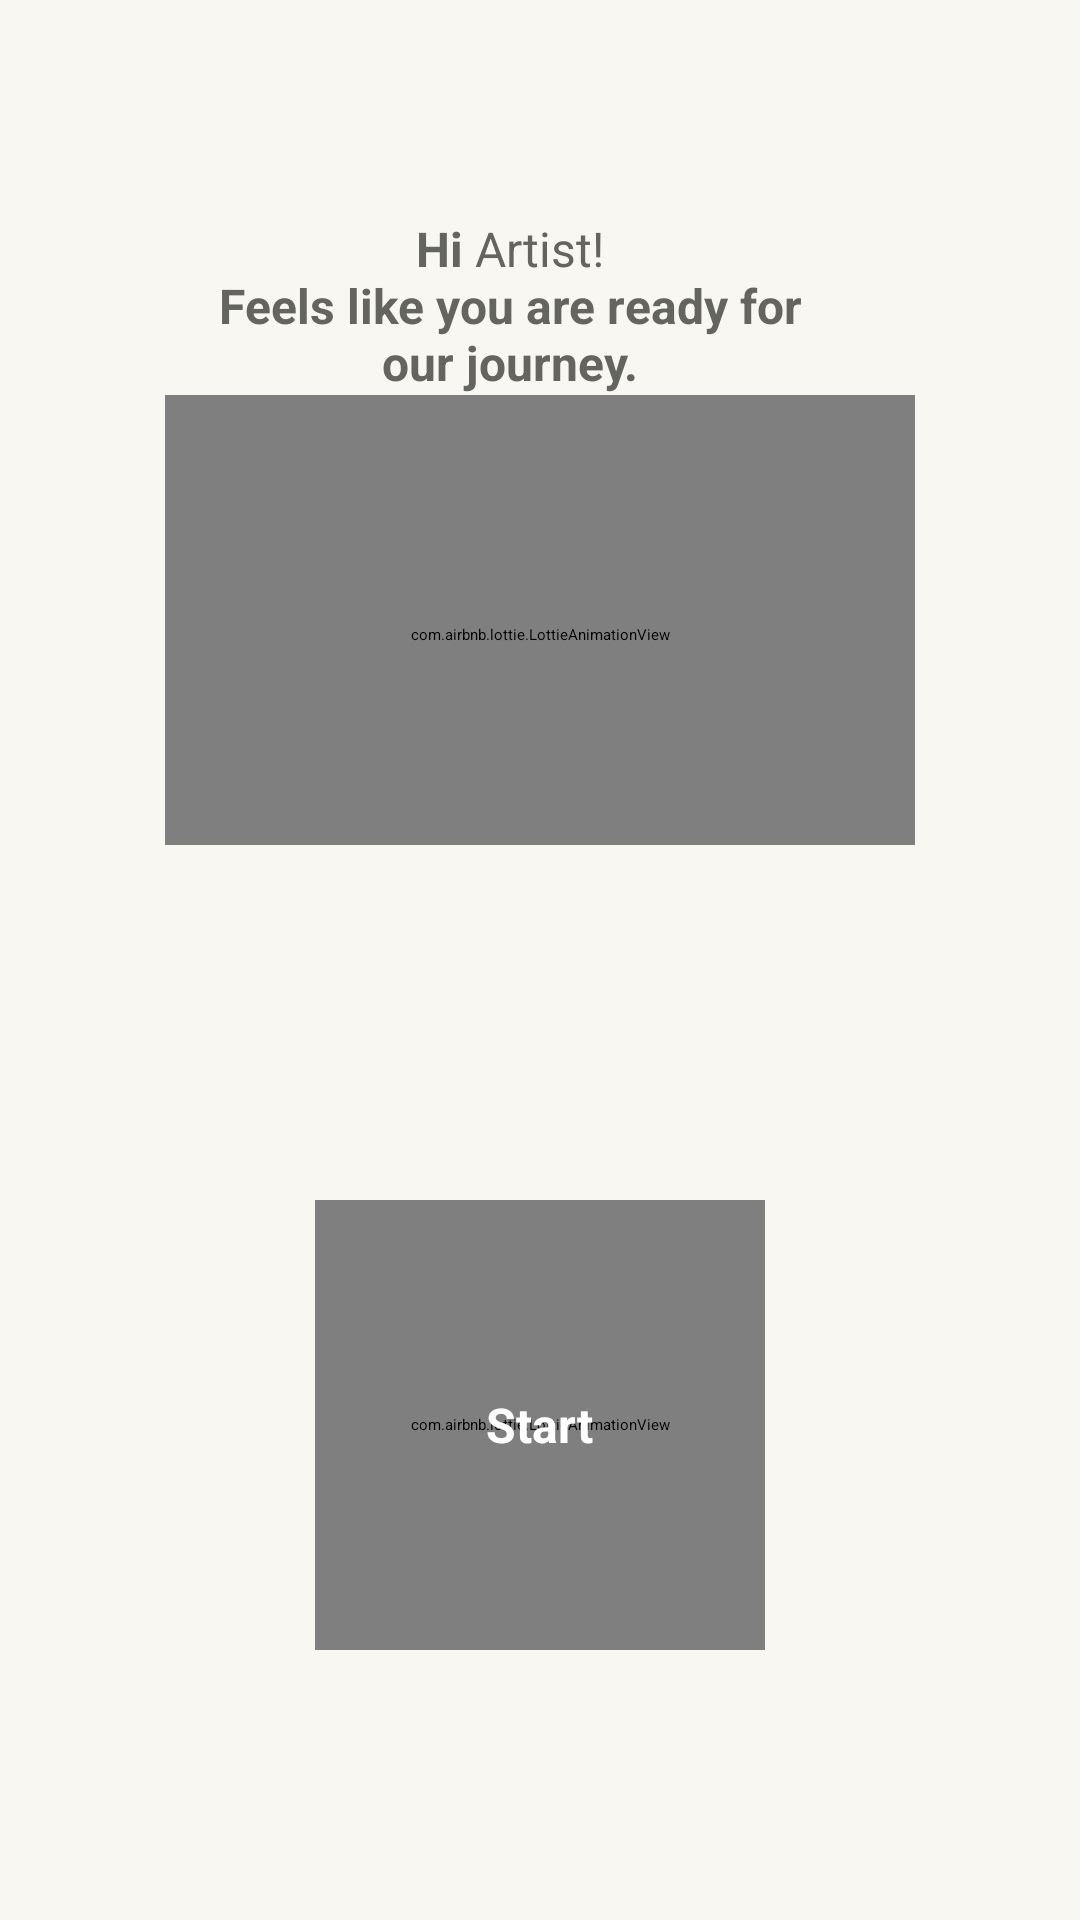

The Android layout XML behind this screen, and the referenced resources:
<!-- AndroidManifest.xml: application theme Theme.CS361_Project_G11 -->
<!-- res/layout/activity_main.xml -->
<?xml version="1.0" encoding="utf-8"?>

<androidx.constraintlayout.widget.ConstraintLayout xmlns:android="http://schemas.android.com/apk/res/android"
    xmlns:app="http://schemas.android.com/apk/res-auto"
    xmlns:tools="http://schemas.android.com/tools"
    android:layout_width="match_parent"
    android:layout_height="match_parent"
    android:background="@color/bg"
    tools:context=".MainActivity">

    <TextView
        android:id="@+id/greeting"
        android:layout_width="wrap_content"
        android:layout_height="wrap_content"
        android:text="@string/greeting"
        android:textAlignment="center"
        android:paddingTop="72dp"
        android:textSize="16dp"
        android:textColor="@color/text"
        app:layout_constraintEnd_toEndOf="parent"
        app:layout_constraintHorizontal_bias="0.441"
        app:layout_constraintStart_toStartOf="parent"
        app:layout_constraintTop_toTopOf="parent" />

    <ImageView
        android:id="@+id/imageView"
        android:layout_width="250dp"
        android:layout_height="250dp"
        android:paddingTop="30dp"
        app:layout_constraintEnd_toEndOf="parent"
        app:layout_constraintStart_toStartOf="parent"
        app:layout_constraintTop_toBottomOf="@+id/greeting"
        app:srcCompat="@drawable/caslte" />

    <com.airbnb.lottie.LottieAnimationView
        android:id="@+id/bird"
        android:layout_width="250dp"
        android:layout_height="150dp"
        app:layout_constraintEnd_toEndOf="parent"
        app:layout_constraintStart_toStartOf="parent"
        android:paddingTop="10dp"
        app:layout_constraintTop_toBottomOf="@+id/greeting"
        app:lottie_fileName="bird.json"
        app:lottie_autoPlay="true"
        app:lottie_loop="true"/>

    <com.airbnb.lottie.LottieAnimationView
        android:id="@+id/start_button"
        android:layout_width="150dp"
        android:layout_height="150dp"
        app:layout_constraintBottom_toBottomOf="parent"
        app:layout_constraintEnd_toEndOf="parent"
        app:layout_constraintStart_toStartOf="parent"
        app:layout_constraintTop_toBottomOf="@+id/imageView"
        app:lottie_autoPlay="true"
        app:lottie_fileName="circle_button.json"
        app:lottie_loop="true"
        android:layout_marginBottom="72dp"/>

    <TextView
        android:id="@+id/start_button_text"
        android:layout_width="wrap_content"
        android:layout_height="wrap_content"
        app:layout_constraintBottom_toBottomOf="parent"
        app:layout_constraintEnd_toEndOf="parent"
        app:layout_constraintStart_toStartOf="parent"
        app:layout_constraintTop_toBottomOf="@+id/imageView"
        android:text="Start"
        android:textColor="@color/white"
        android:textStyle="bold"
        android:textSize="16dp"
        android:layout_marginBottom="72dp"/>


</androidx.constraintlayout.widget.ConstraintLayout>
<!-- resources referenced by this layout -->
<resources>
  <color name="bg">#F9F7F2</color>
  <color name="text">#65655F</color>
  <color name="white">#FFFFFFFF</color>
  <string name="greeting"><b>Hi</b> Artist!<b>\nFeels like you are ready for\nour journey.</b></string>
</resources>
